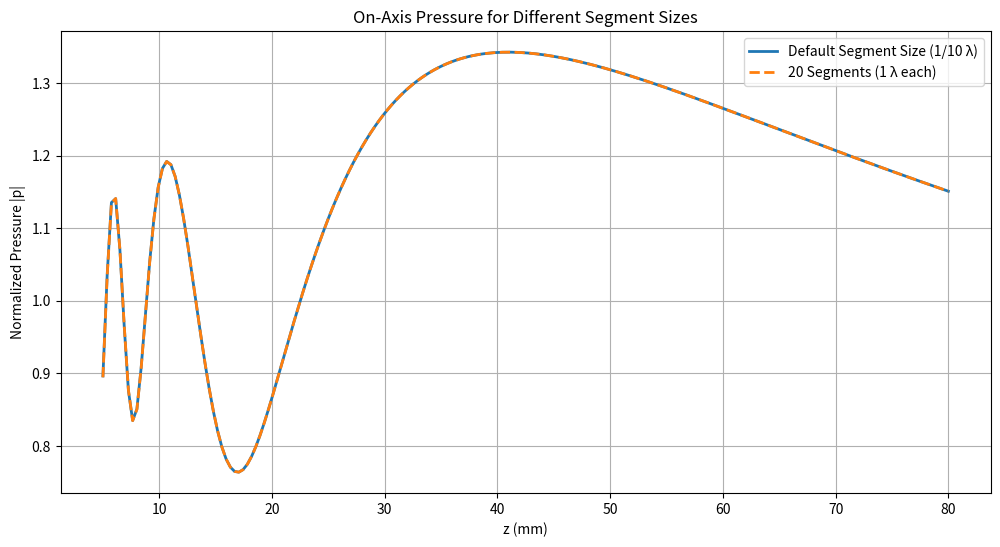

Reproduce this figure in Python.
import numpy as np
import matplotlib.pyplot as plt

# Define the ls_2Dv function
def ls_2Dv(b, f, c, e, x, z, Nopt=None):
    # Compute wave number
    kb = 2000 * np.pi * b * f / c

    # Determine the number of segments
    if Nopt is not None:
        N = Nopt
    else:
        N = round(20000 * f * b / c)  # Default segment size = 1/10 wavelength
        if N < 1:
            N = 1

    # Use normalized positions in the fluid
    xb = x / b
    zb = z / b
    eb = e / b

    # Compute normalized centroid locations for the segments
    xc = np.zeros(N)
    for jj in range(N):
        xc[jj] = -1 + 2 * (jj + 0.5) / N

    # Calculate normalized pressure
    p = 0
    for kk in range(N):
        ang = np.arctan((xb - xc[kk] - eb) / zb)
        ang = ang + np.finfo(float).eps * (ang == 0)  # Avoid division by zero
        dir_factor = np.sin(kb * np.sin(ang) / N) / (kb * np.sin(ang) / N)
        rb = np.sqrt((xb - xc[kk] - eb)**2 + zb**2)
        ph = np.exp(1j * kb * rb)
        p += dir_factor * np.exp(1j * kb * rb) / np.sqrt(rb)

    # Include external factor
    p = p * (np.sqrt(2 * kb / (1j * np.pi))) / N
    return p

# Common parameters
b = 3  # Half-length of the source (mm)
f = 5  # Frequency (MHz)
c = 1500  # Wave speed (m/s)
x = 0  # On-axis x-coordinate
z = np.linspace(5, 80, 200)  # z-coordinates

# Default segment size (1/10 wavelength)
p_default = ls_2Dv(b, f, c, 0, x, z)

# Using 20 segments (segment size = one wavelength)
p_20_segments = ls_2Dv(b, f, c, 0, x, z, 20)

# Plotting the results
plt.figure(figsize=(12, 6))
plt.plot(z, np.abs(p_default), label='Default Segment Size (1/10 λ)', linewidth=2)
plt.plot(z, np.abs(p_20_segments), label='20 Segments (1 λ each)', linestyle='--', linewidth=2)
plt.xlabel('z (mm)')
plt.ylabel('Normalized Pressure |p|')
plt.title('On-Axis Pressure for Different Segment Sizes')
plt.legend()
plt.grid(True)
plt.show()
